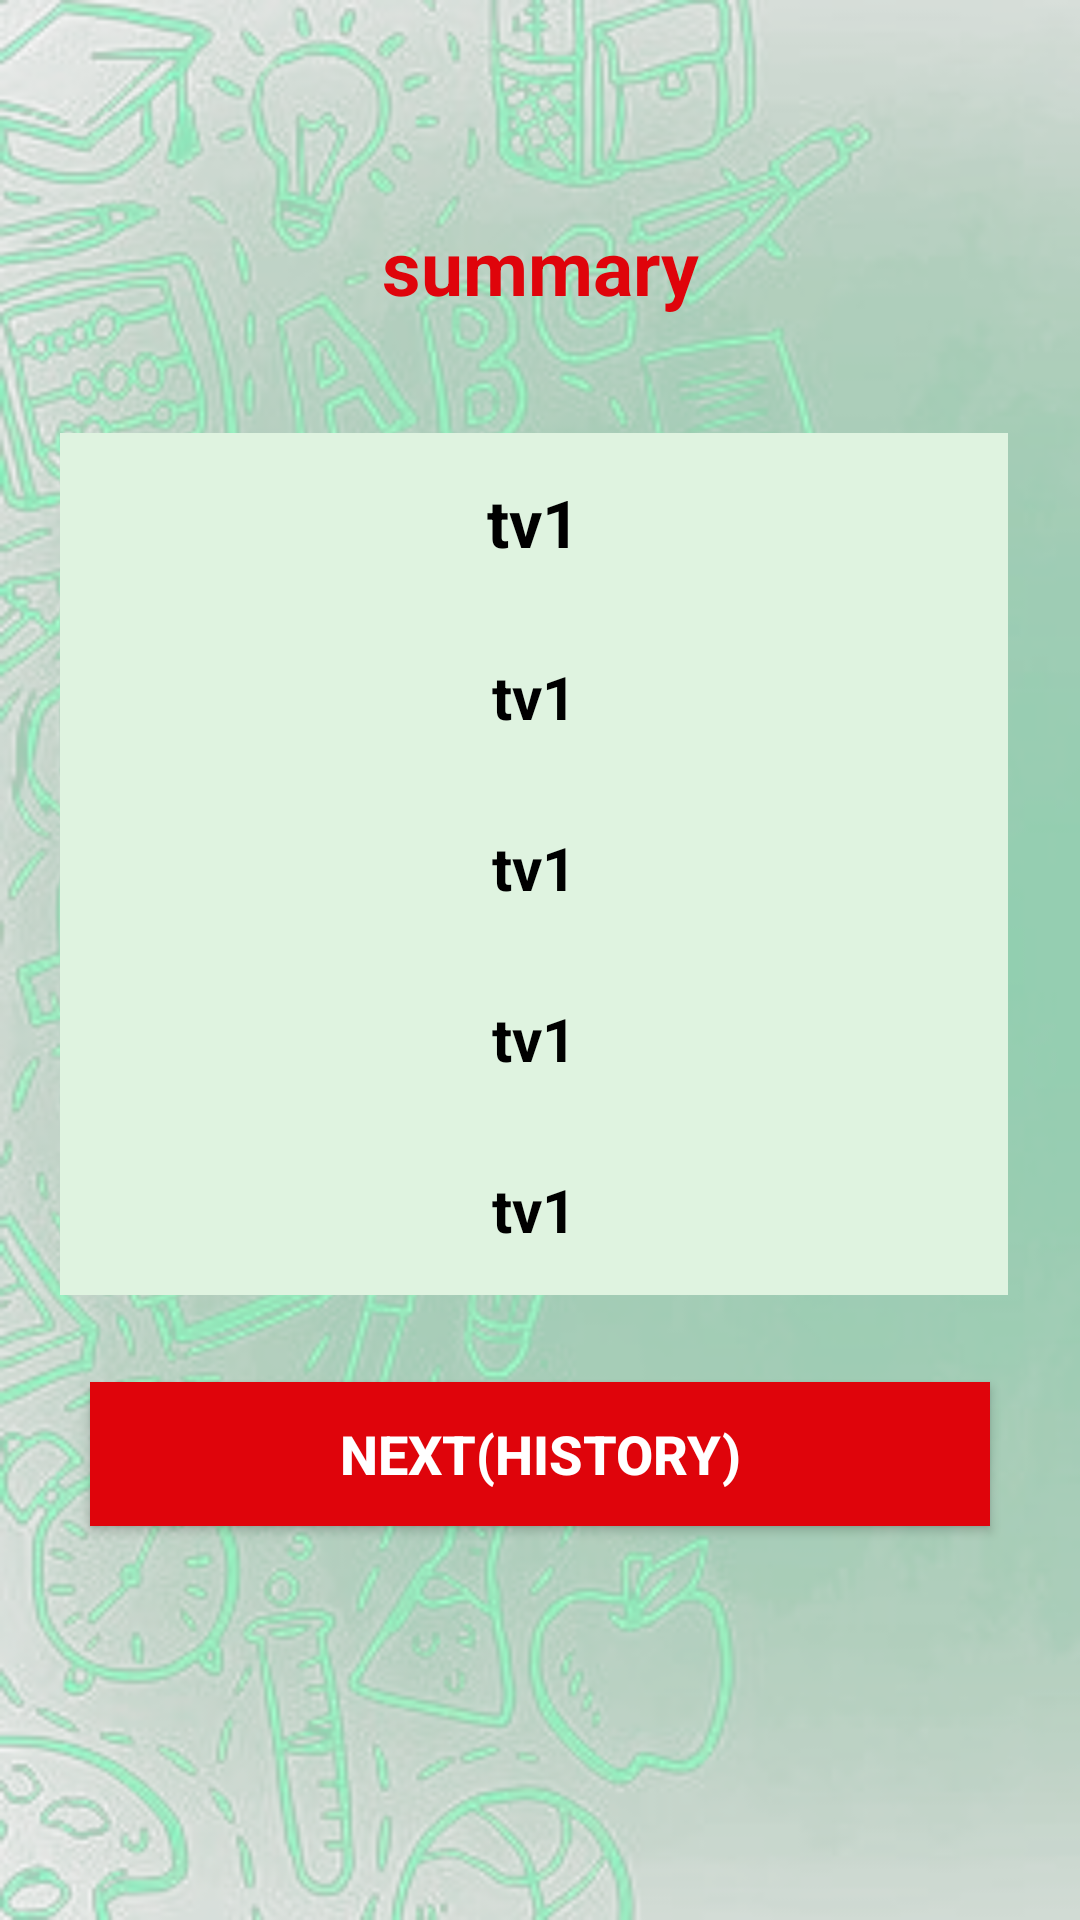

Here is an Android app screen rendered from its layout file. Give the layout XML and the strings, colors and styles it references.
<!-- AndroidManifest.xml: application theme Theme.TriviaApp -->
<!-- res/layout/activity_summary.xml -->
<?xml version="1.0" encoding="utf-8"?>
<androidx.constraintlayout.widget.ConstraintLayout xmlns:android="http://schemas.android.com/apk/res/android"
    xmlns:app="http://schemas.android.com/apk/res-auto"
    xmlns:tools="http://schemas.android.com/tools"
    android:layout_width="match_parent"
    android:layout_height="match_parent"
    android:padding="20dp"
    android:background="@drawable/app_bg"
    tools:context=".SplashActivity">


    <TextView
        android:id="@+id/textView2"
        android:layout_width="match_parent"
        android:layout_height="wrap_content"
        android:layout_margin="10dp"
        android:gravity="center"
        android:text="summary"
        android:textColor="@color/textcolor"
        android:textSize="25sp"
        android:textStyle="bold"
        app:layout_constraintBottom_toBottomOf="parent"
        app:layout_constraintEnd_toEndOf="parent"
        app:layout_constraintStart_toStartOf="parent"
        app:layout_constraintTop_toTopOf="parent"
        app:layout_constraintVertical_bias="0.077" />

    <Button
        android:id="@+id/btn_next"
        android:layout_width="match_parent"
        android:layout_height="wrap_content"
        android:layout_margin="10dp"
        android:background="@color/textcolor"
        android:text="next(history)"
        android:textColor="@color/white"
        android:textSize="18sp"
        android:textStyle="bold"
        app:layout_constraintBottom_toBottomOf="parent"
        app:layout_constraintEnd_toEndOf="parent"
        app:layout_constraintHorizontal_bias="0.333"
        app:layout_constraintStart_toStartOf="parent"
        app:layout_constraintTop_toBottomOf="@+id/textView2"
        app:layout_constraintVertical_bias="0.773" />

    <LinearLayout
        android:layout_width="match_parent"
        android:layout_height="wrap_content"
        android:layout_marginRight="4dp"
        android:layout_marginBottom="20dp"
        android:background="#DFF3E0"
        android:orientation="vertical"
        app:layout_constraintBottom_toTopOf="@+id/btn_next"
        app:layout_constraintEnd_toEndOf="parent"
        app:layout_constraintLeft_toLeftOf=" parent"
        app:layout_constraintRight_toRightOf="parent"
        app:layout_constraintStart_toStartOf="parent"
        app:layout_constraintTop_toBottomOf="@+id/textView2"
        app:layout_constraintVertical_bias="0.809">

        <TextView
            android:id="@+id/tv1"
            android:layout_width="wrap_content"
            android:layout_height="wrap_content"
            android:layout_gravity="center"
            android:layout_margin="5dp"
            android:padding="10dp"

            android:text="tv1"
            android:textColor="@color/black"
            android:textSize="22sp"
            android:textStyle="bold" />

        <TextView
            android:id="@+id/tv2"
            android:layout_width="wrap_content"
            android:layout_height="wrap_content"
            android:layout_gravity="center"
            android:layout_margin="5dp"
            android:padding="10dp"
            android:text="tv1"
            android:textColor="@color/black"
            android:textSize="20sp"
            android:textStyle="bold" />

        <TextView
            android:id="@+id/tv3"
            android:layout_width="wrap_content"
            android:layout_height="wrap_content"
            android:layout_gravity="center"
            android:layout_margin="5dp"
            android:padding="10dp"
            android:text="tv1"
            android:textColor="@color/black"
            android:textSize="20sp"
            android:textStyle="bold" />

        <TextView
            android:id="@+id/tv4"
            android:layout_width="wrap_content"
            android:layout_height="wrap_content"
            android:layout_gravity="center"
            android:layout_margin="5dp"
            android:padding="10dp"
            android:text="tv1"
            android:textColor="@color/black"
            android:textSize="20sp"
            android:textStyle="bold" />

        <TextView
            android:id="@+id/tv5"
            android:layout_width="wrap_content"
            android:layout_height="wrap_content"
            android:layout_gravity="center"
            android:layout_margin="5dp"
            android:padding="10dp"
            android:text="tv1"
            android:textColor="@color/black"
            android:textSize="20sp"
            android:textStyle="bold" />

    </LinearLayout>

</androidx.constraintlayout.widget.ConstraintLayout>
<!-- resources referenced by this layout -->
<resources>
  <color name="black">#FF000000</color>
  <color name="textcolor">#df040b</color>
  <color name="white">#FFFFFFFF</color>
  <!-- drawable app_bg: png bitmap (drawable, 312321 bytes) -->
  <style name="Theme.TriviaApp" parent="Theme.MaterialComponents.DayNight.NoActionBar">
          
          <item name="colorPrimary">@color/textcolor</item>
          <item name="colorPrimaryVariant">@color/purple_700</item>
          <item name="colorOnPrimary">@color/white</item>
          
          <item name="colorSecondary">@color/textcolor</item>
          <item name="colorSecondaryVariant">@color/teal_700</item>
          <item name="colorOnSecondary">@color/black</item>
          
          <item name="android:statusBarColor" tools:targetApi="l">?attr/colorPrimaryVariant</item>
          
      </style>
  <color name="purple_700">#C50309</color>
  <color name="teal_700">#FF018786</color>
</resources>
